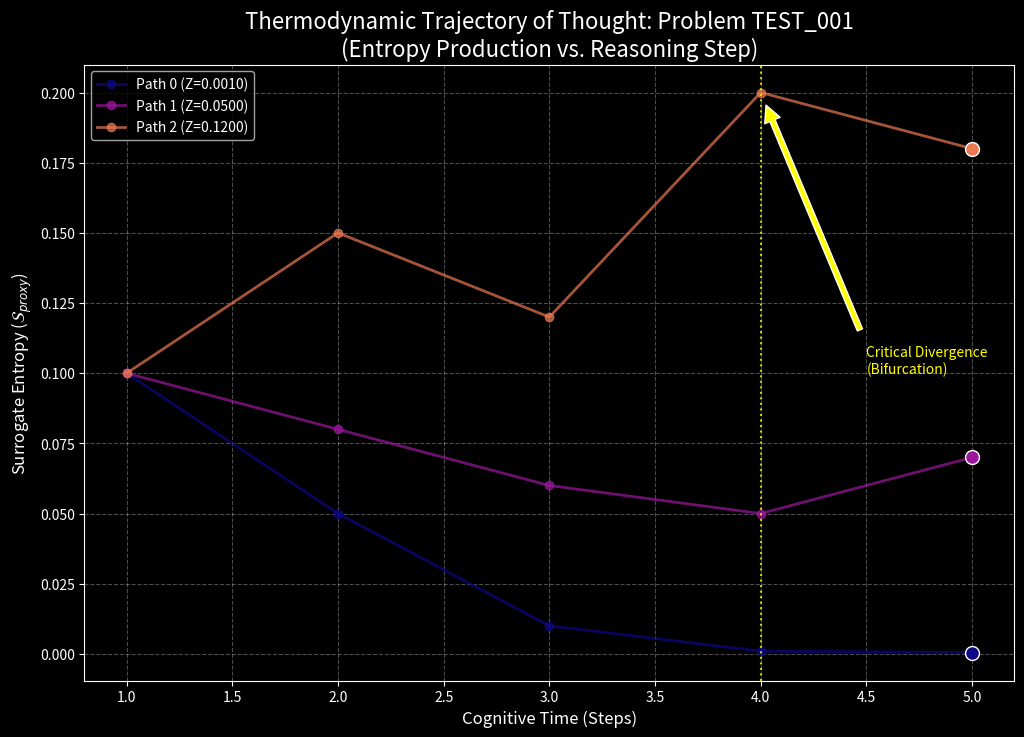

This chart was generated by the following Python code:
import matplotlib
matplotlib.use('Agg') # Use non-interactive backend for server environments
import matplotlib.pyplot as plt
import numpy as np
import json
import os
import sys

# Setup
plt.style.use('dark_background')
def plot_entropy_landscape(problem_id, candidate_scores, output_dir, ground_truth=None):
    """
    Plots the MPI Entropy Landscape for a given problem.
    """
    fig, ax = plt.subplots(figsize=(12, 8)) # Create new figure each time
    
    # Define styles
    correct_color = '#00FF00' # Bright Green
    wrong_color = '#FF4500'   # Orange Red
    neutral_color = '#1E90FF' # Dodger Blue
    
    for i, score in enumerate(candidate_scores):
        entropy_traj = score['step_entropy']
        steps = range(1, len(entropy_traj) + 1)
        
        # Determine color based on correctness (if known)
        if ground_truth is not None:
            # Check if answer matches ground truth (allow for some tolerance if needed)
            try:
                # Assuming simple integer comparison for AIMO
                is_correct = int(score['answer']) % 1000 == int(ground_truth) % 1000
                color = correct_color if is_correct else wrong_color
                status_label = "Correct" if is_correct else "Incorrect"
            except:
                color = neutral_color
                status_label = "Unknown"
        else:
            # Fallback to plasma map if no ground truth
            color = plt.cm.plasma(i / len(candidate_scores))
            status_label = f"Path {i}"
    
        # Plot trajectory
        label = f"{status_label} (Z={score['z_score']:.4f})"
        ax.plot(steps, entropy_traj, marker='o', linestyle='-', linewidth=2, color=color, label=label, alpha=0.7)
        
        # Highlight answer extraction point
        ax.scatter(steps[-1], entropy_traj[-1], color=color, s=100, edgecolors='white', zorder=10)

    ax.set_title(f'Thermodynamic Trajectory of Thought: Problem {problem_id}\n(Entropy Production vs. Reasoning Step)', fontsize=16, color='white')
    ax.set_xlabel('Cognitive Time (Steps)', fontsize=12)
    ax.set_ylabel('Surrogate Entropy ($\mathcal{S}_{proxy}$)', fontsize=12)
    ax.grid(True, linestyle='--', alpha=0.3)
    ax.legend(fontsize=10)
    
    # Critical Point Annotation
    # Heuristic: Find step where standard deviation of entropy across paths maximizes (divergence point)
    try:
        max_len = max(len(s['step_entropy']) for s in candidate_scores)
        std_devs = []
        for t in range(max_len):
            vals = [s['step_entropy'][t] for s in candidate_scores if t < len(s['step_entropy'])]
            if len(vals) > 1:
                std_devs.append(np.std(vals))
            else:
                std_devs.append(0)
        
        if std_devs:
            critical_step = np.argmax(std_devs)
            critical_val = std_devs[critical_step]
            # Plot vertical line at critical point
            ax.axvline(x=critical_step + 1, color='yellow', linestyle=':', alpha=0.8, label='Critical Point')
            ax.annotate('Critical Divergence\n(Bifurcation)', 
                        xy=(critical_step + 1, max(s['step_entropy'][min(critical_step, len(s['step_entropy'])-1)] for s in candidate_scores)), 
                        xytext=(critical_step + 1.5, max(s['step_entropy'][0] for s in candidate_scores)),
                        arrowprops=dict(facecolor='yellow', shrink=0.05),
                        fontsize=10, color='yellow')
    except Exception as e:
        print(f"Could not compute critical point: {e}")

    output_path = os.path.join(output_dir, f'{problem_id}_entropy_landscape.png')
    plt.savefig(output_path, dpi=300, bbox_inches='tight')
    plt.close(fig) # Explicitly close figure
    print(f"Generated Entropy Landscape: {output_path}")

if __name__ == "__main__":
    # Test with dummy data if run directly
    dummy_scores = [
        {"name": "Path A (Correct)", "z_score": 0.001, "step_entropy": [0.1, 0.05, 0.01, 0.001, 0.0005]},
        {"name": "Path B (Wrong)", "z_score": 0.05, "step_entropy": [0.1, 0.08, 0.06, 0.05, 0.07]},
        {"name": "Path C (Confused)", "z_score": 0.12, "step_entropy": [0.1, 0.15, 0.12, 0.20, 0.18]}
    ]
    plot_entropy_landscape("TEST_001", dummy_scores, ".")
